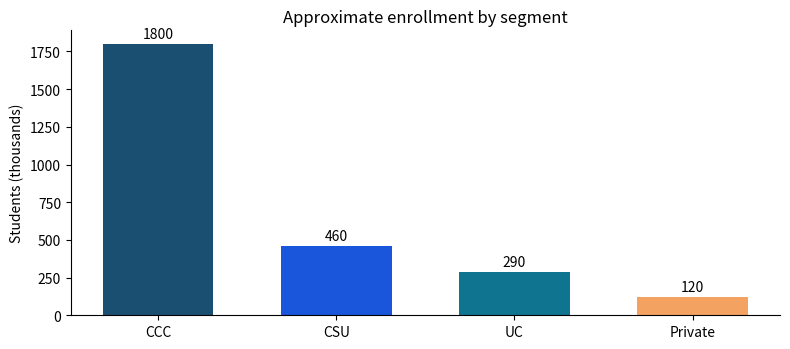

This chart was generated by the following Python code:
import pandas as pd
import matplotlib.pyplot as plt

enrollment = pd.DataFrame({
    "campus": ["CCC", "CSU", "UC", "Private"],
    "students_k": [1800, 460, 290, 120],
})
enrollment

fig, ax = plt.subplots(figsize=(8, 3.6))
colors = ["#1B4F72", "#1a56db", "#0e7490", "#F4A261"]
bars = ax.bar(enrollment["campus"], enrollment["students_k"], color=colors, width=0.62)
ax.set_ylabel("Students (thousands)")
ax.set_title("Approximate enrollment by segment")
ax.spines[["top", "right"]].set_visible(False)
for bar, value in zip(bars, enrollment["students_k"]):
    ax.text(bar.get_x() + bar.get_width() / 2, value + 40, str(value), ha="center", fontsize=10)
plt.tight_layout()
plt.show()

share = enrollment.assign(pct=lambda d: (100 * d["students_k"] / d["students_k"].sum()).round(1))
share.sort_values("pct", ascending=False)
